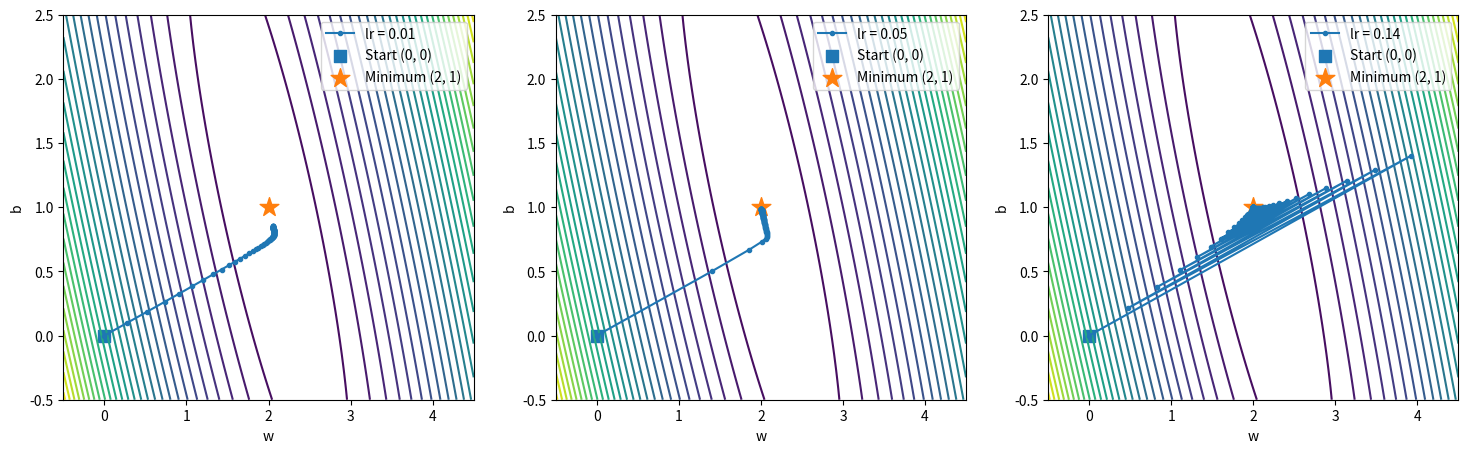
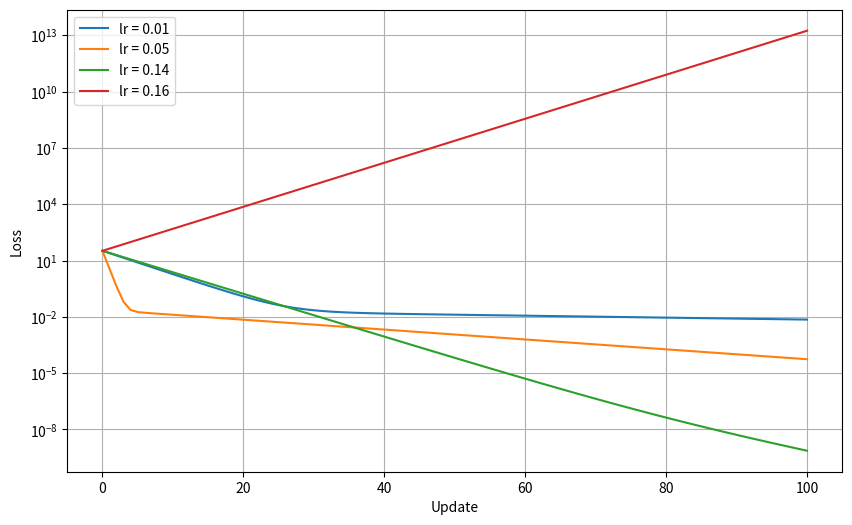

Python code for these plots, in order:
import numpy as np
import matplotlib.pyplot as plt
x = np.array([0., 1., 2., 3., 4.])
y = np.array([1., 3., 5., 7., 9.])
def mse(w, b):
    y_hat = w * x + b
    loss = np.mean((y_hat - y) ** 2)
    return loss
def gradients(w, b):
    y_hat = w * x + b
    error = y_hat - y
    dw = (2 / len(x)) * np.sum(error * x)
    db = (2 / len(x)) * np.sum(error)
    return dw, db
def gd(lr, n_updates):
    w = 0.0
    b = 0.0
    path = [[w, b]]
    history = [mse(w, b)]
    for step in range(n_updates):
        dw, db = gradients(w, b)
        w = w - lr * dw
        b = b - lr * db
        path.append([w, b])
        history.append(mse(w, b))
    return np.array(path), np.array(history)
path, history = gd(0.05, 1)
print("Starting loss:", history[0])
print("Path:",path)
print("History:",history)
print("w =", path[1, 0])
print("b =", path[1, 1])
print("loss =", history[1])
w_values = np.linspace(-0.5, 4.5, 200)
b_values = np.linspace(-0.5, 2.5, 200)
W, B = np.meshgrid(w_values, b_values)
L = np.zeros_like(W)
for i in range(W.shape[0]):
    for j in range(W.shape[1]):
        L[i, j] = mse(W[i, j], B[i, j])
learning_rates = [0.01, 0.05, 0.14]
fig, axes = plt.subplots(1, 3, figsize=(18, 5))
for ax, lr in zip(axes, learning_rates):
    path, history = gd(lr, 100)
    ax.contour(W,B,L,levels=30)
    ax.plot(path[:, 0],path[:, 1],marker="o",markersize=3,label=f"lr = {lr}")
    ax.scatter(0,0,marker="s",s=80,label="Start (0, 0)")
    ax.scatter(2,1,marker="*",s=200,label="Minimum (2, 1)")
    ax.set_xlim(-0.5, 4.5)
    ax.set_ylim(-0.5, 2.5)
    ax.set_xlabel("w")
    ax.set_ylabel("b")
    ax.legend()
loss_learning_rates = [0.01, 0.05, 0.14, 0.16]
plt.figure(figsize=(10, 6))
for lr in loss_learning_rates:
    path, history = gd(lr, 100)
    plt.plot(history,label=f"lr = {lr}")
plt.yscale("log")
plt.xlabel("Update")
plt.ylabel("Loss")
plt.legend()
plt.grid()
plt.show()
